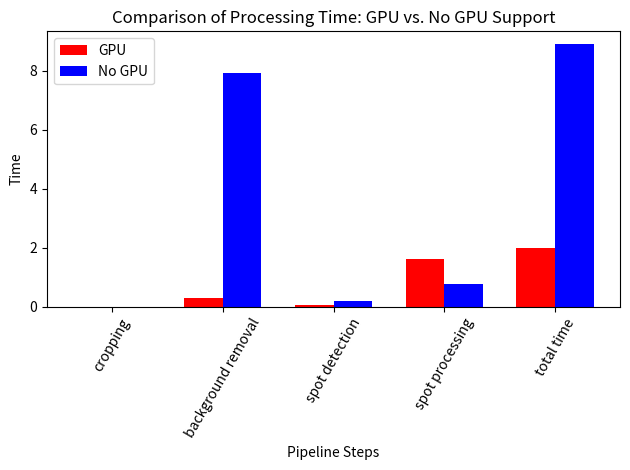

Reproduce this figure in Python. (Note: this script raises an exception after producing the figure.)
'''
gpu: 
cropping took 4.5299530029296875e-06s
removing background took 0.2896451950073242s
detecting spots took 0.0637359619140625s
processing spots took 1.6242549419403076s
boxing spots took 0.13513588905334473s
everything took 2.11285138130188s

not gpu:
cropping took 3.814697265625e-06s
removing background took 7.937226057052612s
detecting spots took 0.1901416778564453s
processing spots took 0.7626736164093018s
boxing spots took 0.10422420501708984s
everything took 8.994367837905884s
'''
import matplotlib.pyplot as plt
import numpy as np
import math

gpu_dict = {}
gpu_dict['cropping'] = 3.814697265625/1000000
gpu_dict['background removal'] = 0.2896451950073242
gpu_dict['spot detection'] = 0.0637359619140625
gpu_dict['spot processing'] = 1.6242549419403076
gpu_dict['total time'] = 2.11285138130188 - 0.13513588905334473

no_gpu_dict = {}
no_gpu_dict['cropping'] = 4.5299530029296875/1000000
no_gpu_dict['background removal'] = 7.937226057052612
no_gpu_dict['spot detection'] = 0.1901416778564453
no_gpu_dict['spot processing'] = 0.7626736164093018
no_gpu_dict['total time'] = 8.994367837905884 - 0.10422420501708984

print(str(no_gpu_dict['total time']/gpu_dict['total time']))

# Create x-axis labels from the keys in both dictionaries
x_labels = list(gpu_dict.keys())

# Create arrays of values for each dictionary, in the order of the x-axis labels
y_values_dict1 = [gpu_dict[label] for label in x_labels]
y_values_dict2 = [no_gpu_dict[label] for label in x_labels]

# y_values_dict1 = [math.log(value) for value in y_values_dict1]
# y_values_dict2 = [math.log(value) for value in y_values_dict2]

# Set the width of each bar
bar_width = 0.35

# Set the positions of the bars on the x-axis
x_positions = np.arange(len(x_labels))

# Create the plot
fig, ax = plt.subplots()
rects1 = ax.bar(x_positions - bar_width/2, y_values_dict1, bar_width, color='r', label='GPU')
rects2 = ax.bar(x_positions + bar_width/2, y_values_dict2, bar_width, color='b', label='No GPU')

# Add some text for labels, title and axes ticks
ax.set_xlabel('Pipeline Steps')
ax.set_ylabel('Time')
ax.set_title('Comparison of Processing Time: GPU vs. No GPU Support')
ax.set_xticks(x_positions)
ax.set_xticklabels(x_labels, rotation=60)
ax.legend()

# # Show the plot
# plt.show()
# save it
plt.tight_layout()
plt.savefig("../figures/timing_comparisons_bar_graph.png")